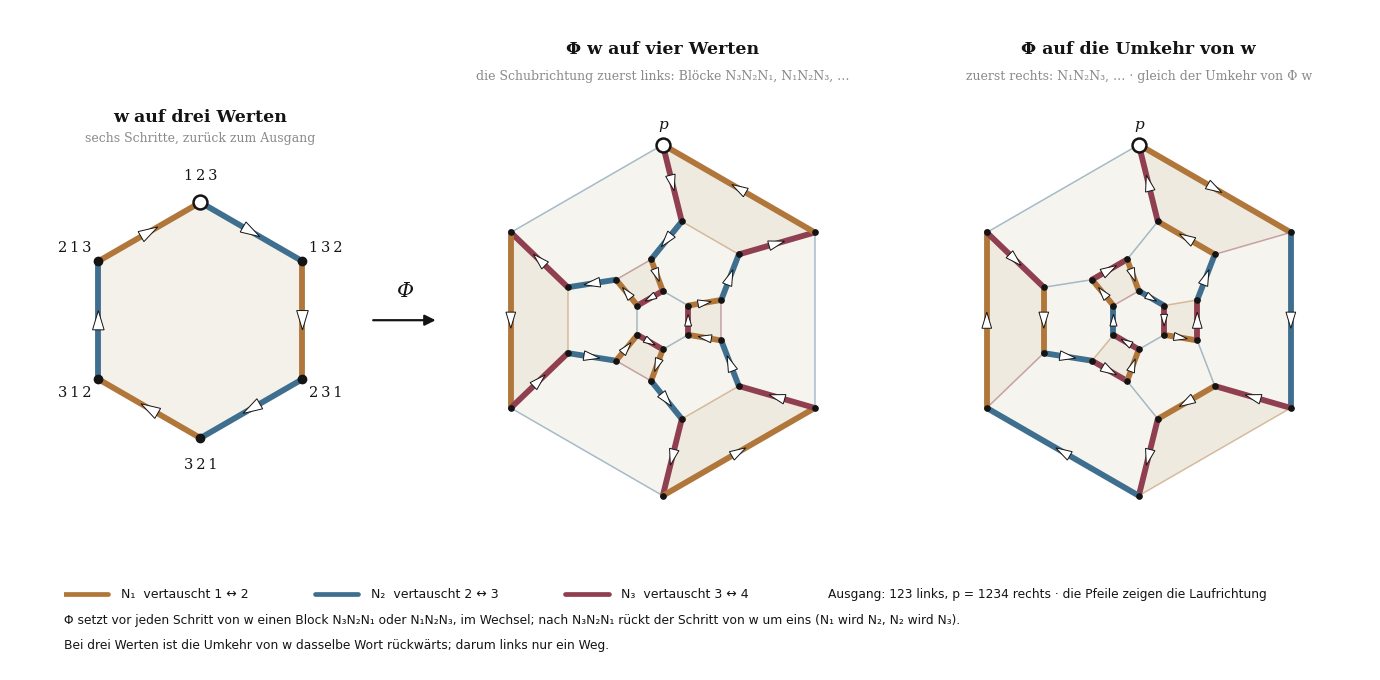
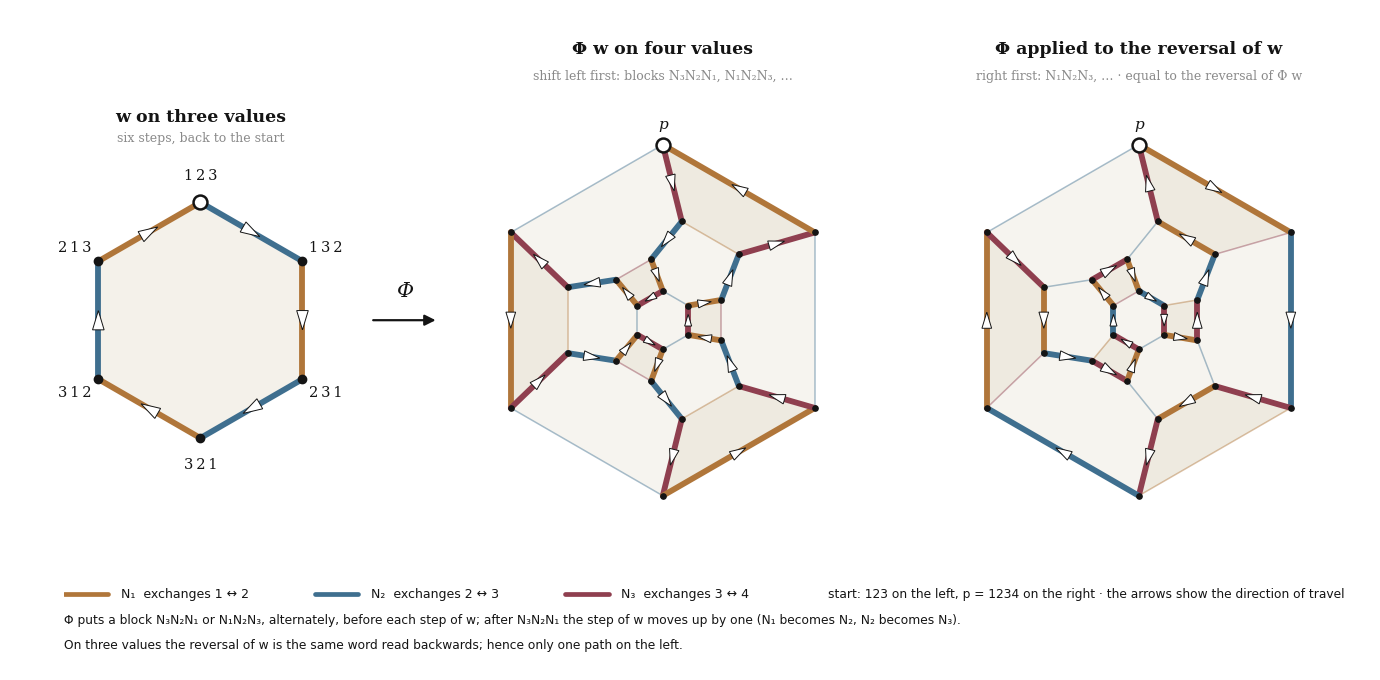

Write Python code to recreate these figures, in order.
# -*- coding: utf-8 -*-
"""Rev11, Kapitel 8 — Bild 3:  der Schritt Φ von drei auf vier Werten, an EINEM Fall (w = sjt 2).

Vorgabe:  KorpusRev2/Vorgabe_Figuren_Kapitel8_Rev11_Signum.md §3 (31.10.).  Stil:  figuren/fig_oktaeder.py (Figur 4) und
figuren/fig_sechseck_halbe_drehung.py (Rev10, O7);  die Schlegel-Projektion wie in Figur 4.

Definitionen WÖRTLICH nach Lean (main 55c6cf5):
  sw, negate, stations, endpoint, origin      NegationCycle.lean Z. 588–605
  kreis2                                      NegationCycle.lean Z. 1098
  umkehr w = w.map Fin.rev,  dreh w = w.reverse   GegenidentitaetProbe.lean Z. 203, 206
  blocks, sjtNat, toFin, sjt                  NegationCycleSJT.lean Z. 105–122
  phi b w = toFin (m+2) (blocks (m+2+1) b (w.map val))   AkkretivitaetsBruecke.lean Z. 295
Eichungen als assert (Lean-Namen daneben);  am Ende die Liste und die Stationentafeln.

Stand in docs/abb, gemessen 31.10. (Python 3.13, Pillow 13.0.0):  unter matplotlib 3.10.9 SVG byte-gleich, PNG pixelgleich (die PNG-Bytes
haengen an der Kompression);  unter 3.9.4 stimmen Eichungen und Stationen, nicht die Bytes.  Darum liegen die abgenommenen Dateien im Repo.

    REV9_FIG_OUT=<dir> python3 fig_phi_drei_vier.py
erzeugt Abb_Phi_Drei_Vier(.svg/.png) und _EN.
"""
import itertools, math, os
import numpy as np
import matplotlib
matplotlib.use("Agg")
import matplotlib.pyplot as plt
from matplotlib.patches import Polygon
from matplotlib.path import Path as MPath
from matplotlib import font_manager as fm

OUT = os.environ.get("REV9_FIG_OUT", ".")
D = os.path.join(os.path.dirname(matplotlib.__file__), "mpl-data", "fonts", "ttf") + "/"
plt.rcParams["svg.hashsalt"] = "pkl-rev9"
for f in ["DejaVuSerif.ttf", "DejaVuSerif-Italic.ttf", "DejaVuSerif-Bold.ttf", "DejaVuSans.ttf", "DejaVuSans-Bold.ttf"]:
    if os.path.exists(D + f):
        fm.fontManager.addfont(D + f)
plt.rcParams["font.family"] = "DejaVu Sans"

INK = "#141414"; GREY = "#8a8a8a"
NEG = ["#b0763a", "#3f6f8f", "#8f3f4f"]              # N1, N2, N3 — wie Figur 4
SQ_FILL, HEX_FILL = "#e9e3d6", "#f4f1ea"
# Richtungszeichen (Auflage A1, Signum 31.10. 07:06):  gefülltes Dreieck statt Pfeil mit Schaft;  Sechseck l 0.30 / hw 0.14
# (1 Einheit ≈ 38 pt), Körper l 0.11 / hw 0.052 (1 Einheit ≈ 91 pt);  auf kurzen Kanten höchstens 0.4 der Länge.
TRI_FRAC, VERT_R = 0.4, 0.02

# ---------- Bestand, wörtlich ----------
def sw(i, v):
    return i + 1 if v == i else i if v == i + 1 else v
def negate(i, l):
    return tuple(sw(i, v) for v in l)
def stations(w, l):
    out = []
    for i in w:
        out.append(l); l = negate(i, l)
    return out
def endpoint(w, l):
    for i in w:
        l = negate(i, l)
    return l
def origin(m):
    return tuple(range(m + 1))
def umkehr(w, m):                               # w.map Fin.rev über Fin m
    return [m - 1 - i for i in w]
def dreh(w):
    return list(reversed(w))
def kanten(w, x):
    S = stations(w, x) + [endpoint(w, x)]
    return list(zip(S[:-1], S[1:]))
def is_full_cycle(w, l):
    S = stations(w, l)
    return endpoint(w, l) == l and len(set(S)) == len(S) == math.factorial(len(l))

def blocks(k, b, l):                            # NegationCycleSJT.lean Z. 105
    if not l: return []
    s, ss = l[0], l[1:]
    if b:  return list(reversed(range(k - 1))) + [s + 1] + blocks(k, False, ss)
    else:  return list(range(k - 1)) + [s] + blocks(k, True, ss)
def sjtNat(n):                                  # Z. 112
    if n <= 1: return []
    if n == 2: return [0, 0]
    return blocks(n, True, sjtNat(n - 1))
def toFin(m, l):                                # Z. 119:  filterMap, k < m
    return [k for k in l if k < m]
def sjt(m):                                     # Z. 122
    return toFin(m, sjtNat(m + 1))
def phi(b, w, m):                               # AkkretivitaetsBruecke.lean Z. 295;  w : List (Fin (m+1))
    return toFin(m + 2, blocks(m + 2 + 1, b, list(w)))

kreis2 = [0,1,2,0,2,1,0,2,0,1,2,0,2,1,0,2,0,1,2,0,2,1,0,2]
w3 = sjt(2)                                     # über Fin 2:  drei Werte
o3, p = origin(2), origin(3)                    # 123, 1234
W4 = phi(True, w3, 1)                           # Φ_true w  (m = 1:  Fin 2 → Fin 3)
U4 = phi(False, umkehr(w3, 2), 1)               # Φ_false (umkehr w)

EICH = []
def eich(name, lean, ok):
    EICH.append((name, lean, bool(ok)))
    assert ok, f"Eichung gefallen: {name} ({lean})"
eich("w = sjt 2 ist ein Vollkreis auf drei Werten", "sjt_full", is_full_cycle(w3, o3))
eich("umkehr w = dreh w (drei Werte)", "umkehr_eq_dreh_three", umkehr(w3, 2) == dreh(w3))
eich("phi true w = sjt 3", "phi_sjt", W4 == sjt(3))
eich("phi true w ist ein Vollkreis auf vier Werten", "phi_full", is_full_cycle(W4, p))
eich("phi false (umkehr w) ist ein Vollkreis auf vier Werten", "phi_false_full", is_full_cycle(U4, p))
eich("umkehr (phi true w) = phi false (umkehr w)", "phi_umkehr", umkehr(W4, 3) == U4)
eich("umkehr (sjt 3) = kreis2", "sjt3_mirror_kreis2", umkehr(sjt(3), 3) == kreis2)
eich("Länge:  6 Schritte links, 24 rechts", "length_blocks", len(w3) == 6 and len(W4) == 24 and len(U4) == 24)

# ---------- Geometrie:  Sechseck (drei Werte) und Schlegel (vier Werte, wie Figur 4) ----------
st3 = stations(w3, o3)                          # die sechs Stationen in der Folge von w
R = 2.2
pos3 = {s: np.array([R * math.cos(math.pi / 2 - k * math.pi / 3), R * math.sin(math.pi / 2 - k * math.pi / 3)])
        for k, s in enumerate(st3)}

verts = list(itertools.permutations(range(4))); idx = {v: k for k, v in enumerate(verts)}
edges = {}
for v in verts:
    for i in range(3):
        edges[frozenset((idx[v], idx[negate(i, v)]))] = i
assert len(edges) == 36
X4 = np.array(verts, float) + 1.0; X4 -= X4.mean(axis=0)
B = np.array([[1,-1,0,0],[1,1,-2,0],[1,1,1,-3]], float); B = (B.T / np.linalg.norm(B, axis=1)).T
X = X4 @ B.T
def face_cycle(start, a, b, length):
    cyc, v, t = [start], start, 0
    for _ in range(length - 1):
        v = negate(a if t % 2 == 0 else b, v); cyc.append(v); t += 1
    return cyc
faces = {}
for v in verts:
    for (a, b, L, kind) in [(0, 2, 4, "sq"), (0, 1, 6, "hex"), (1, 2, 6, "hex")]:
        c = face_cycle(v, a, b, L); key = frozenset(idx[u] for u in c)
        if key not in faces:
            faces[key] = ([idx[u] for u in c], kind, (a, b))
assert len(faces) == 14
s0 = idx[p]
outer = next(cyc for cyc, kind, g in faces.values() if kind == "hex" and g == (0, 1) and s0 in cyc)
cF = X[outer].mean(axis=0); n = cF / np.linalg.norm(cF)
E = cF + 0.40 * np.linalg.norm(cF) * n
u = X[outer[0]] - cF; u -= (u @ n) * n; u /= np.linalg.norm(u); w_ = np.cross(n, u)
def schlegel(v):
    s = ((cF - E) @ n) / ((v - E) @ n); r = E + s * (v - E) - cF
    return np.array([r @ u, r @ w_])
S = np.array([schlegel(v) for v in X])
th = math.radians(90 - math.degrees(math.atan2(S[s0][1], S[s0][0])))
S = S @ np.array([[math.cos(th), -math.sin(th)], [math.sin(th), math.cos(th)]]).T
assert all(MPath(S[outer]).contains_point(S[k], radius=-1e-6) for k in range(24) if k not in outer)

TXT = {
 "de": {"suf": "",
        "t1": "w auf drei Werten", "s1": "sechs Schritte, zur\u00fcck zum Ausgang",
        "t2": "Φ w auf vier Werten", "s2": "die Schubrichtung zuerst links: Bl\u00f6cke N\u2083N\u2082N\u2081, N\u2081N\u2082N\u2083, \u2026",
        "t3": "\u03a6 auf die Umkehr von w", "s3": "zuerst rechts: N\u2081N\u2082N\u2083, \u2026 \u00b7 gleich der Umkehr von \u03a6 w",
        "n": ["N₁  vertauscht 1 ↔ 2", "N₂  vertauscht 2 ↔ 3", "N₃  vertauscht 3 ↔ 4"],
        "phi": "\u03a6 setzt vor jeden Schritt von w einen Block N\u2083N\u2082N\u2081 oder N\u2081N\u2082N\u2083, im Wechsel; nach N\u2083N\u2082N\u2081 r\u00fcckt der Schritt von w um eins (N\u2081 wird N\u2082, N\u2082 wird N\u2083).",
        "drei": "Bei drei Werten ist die Umkehr von w dasselbe Wort rückwärts; darum links nur ein Weg.",
        "pp": "Ausgang: 123 links, p = 1234 rechts · die Pfeile zeigen die Laufrichtung"},
 "en": {"suf": "_EN",
        "t1": "w on three values", "s1": "six steps, back to the start",
        "t2": "Φ w on four values", "s2": "shift left first: blocks N\u2083N\u2082N\u2081, N\u2081N\u2082N\u2083, \u2026",
        "t3": "\u03a6 applied to the reversal of w", "s3": "right first: N\u2081N\u2082N\u2083, \u2026 \u00b7 equal to the reversal of \u03a6 w",
        "n": ["N₁  exchanges 1 ↔ 2", "N₂  exchanges 2 ↔ 3", "N₃  exchanges 3 ↔ 4"],
        "phi": "\u03a6 puts a block N\u2083N\u2082N\u2081 or N\u2081N\u2082N\u2083, alternately, before each step of w; after N\u2083N\u2082N\u2081 the step of w moves up by one (N\u2081 becomes N\u2082, N\u2082 becomes N\u2083).",
        "drei": "On three values the reversal of w is the same word read backwards; hence only one path on the left.",
        "pp": "start: 123 on the left, p = 1234 on the right · the arrows show the direction of travel"},
}

def arrow(ax, A, Bp, l=0.13, hw=0.039):     # A1 zweiter Stand:  halbe Breite = 0.3 × Länge                 # Richtungszeichen (A1):  gefülltes Dreieck, mittig, Spitze in Laufrichtung
    Lk = np.linalg.norm(Bp - A); d = (Bp - A) / Lk; nrm = np.array([-d[1], d[0]])
    if l > TRI_FRAC * Lk:
        hw = hw * TRI_FRAC * Lk / l; l = TRI_FRAC * Lk
    mid = A + 0.5 * (Bp - A); tip = mid + 0.5 * l * d; base = mid - 0.5 * l * d
    assert np.linalg.norm(tip - A) < Lk - VERT_R and np.linalg.norm(base - A) > VERT_R, "Richtungszeichen ragt über die Ecke"
    ax.add_patch(Polygon([tip, base + hw * nrm, base - hw * nrm], closed=True, facecolor="white", edgecolor=INK, lw=0.7, zorder=8))

def draw_hex(ax, T):
    ax.add_patch(Polygon([pos3[s] for s in st3], closed=True, facecolor=HEX_FILL, edgecolor="none"))
    for k in range(6):
        a, b = st3[k], st3[(k + 1) % 6]
        ax.plot(*zip(pos3[a], pos3[b]), color=NEG[w3[k]], lw=4.2, solid_capstyle="round", zorder=3)
        arrow(ax, pos3[a], pos3[b], l=0.36, hw=0.108)
    for s, xy in pos3.items():
        ax.plot(*xy, "o", ms=6, color=INK, zorder=5)
        off = xy / np.linalg.norm(xy) * 0.5
        ax.text(*(xy + off), " ".join(str(v + 1) for v in s), ha="center", va="center", fontsize=10.5, color=INK, family="DejaVu Serif")
    ax.plot(*pos3[o3], "o", ms=10, mfc="white", mec=INK, mew=1.8, zorder=7)
    ax.set_xlim(-3.3, 3.3); ax.set_ylim(-3.3, 3.3)

def draw_body(ax):
    for cyc, kind, g in faces.values():
        if cyc is outer: continue
        ax.add_patch(Polygon(S[cyc], closed=True, facecolor=SQ_FILL if kind == "sq" else HEX_FILL, edgecolor="none", alpha=0.75, zorder=1))
    for e, i in edges.items():
        a, b = tuple(e)
        ax.plot(*zip(S[a], S[b]), color=NEG[i], lw=1.1, alpha=0.45, zorder=2)

def draw_path(ax, word):
    for k, (a, b) in enumerate(kanten(word, p)):
        A, Bp = S[idx[a]], S[idx[b]]
        ax.plot([A[0], Bp[0]], [A[1], Bp[1]], color=NEG[word[k]], lw=4.2, solid_capstyle="round", zorder=4)
        arrow(ax, A, Bp)
    for j in range(24):
        ax.plot(*S[j], "o", ms=3.8, color=INK, zorder=6)
    ax.plot(*S[s0], "o", ms=10, mfc="white", mec=INK, mew=1.8, zorder=7)
    ax.annotate("p", S[s0], xytext=(0, 11), textcoords="offset points", ha="center", fontsize=11, color=INK, family="DejaVu Serif", style="italic", zorder=9)
    pad = 0.5
    ax.set_xlim(S[:, 0].min() - pad, S[:, 0].max() + pad); ax.set_ylim(S[:, 1].min() - pad, S[:, 1].max() + pad)

def head(ax, t, s):
    ax.text(0.5, 1.06, t, transform=ax.transAxes, ha="center", fontsize=12.5, color=INK, family="DejaVu Serif", weight="bold")
    ax.text(0.5, 1.005, s, transform=ax.transAxes, ha="center", fontsize=9, color=GREY, family="DejaVu Serif")

def draw(lang):
    T = TXT[lang]
    fig = plt.figure(figsize=(13.6, 6.6), dpi=200)
    ax1 = fig.add_axes([0.01, 0.20, 0.26, 0.66]); ax1.set_aspect("equal"); ax1.axis("off")
    draw_hex(ax1, T); head(ax1, T["t1"], T["s1"])
    ax2 = fig.add_axes([0.32, 0.17, 0.32, 0.72]); ax2.set_aspect("equal"); ax2.axis("off")
    draw_body(ax2); draw_path(ax2, W4); head(ax2, T["t2"], T["s2"])
    ax3 = fig.add_axes([0.67, 0.17, 0.32, 0.72]); ax3.set_aspect("equal"); ax3.axis("off")
    draw_body(ax3); draw_path(ax3, U4); head(ax3, T["t3"], T["s3"])
    # der Schritt Φ zwischen den Feldern
    axA = fig.add_axes([0.0, 0.0, 1.0, 1.0]); axA.axis("off"); axA.set_xlim(0, 1); axA.set_ylim(0, 1)
    axA.annotate("", xy=(0.315, 0.53), xytext=(0.265, 0.53), arrowprops=dict(arrowstyle="-|>", color=INK, lw=1.6, mutation_scale=16))
    axA.text(0.29, 0.565, "Φ", ha="center", fontsize=15, color=INK, family="DejaVu Serif", style="italic")
    axG = fig.add_axes([0.04, 0.0, 0.92, 0.13]); axG.axis("off"); axG.set_xlim(0, 1); axG.set_ylim(0, 1)
    x = 0.0
    for i, lab in enumerate(T["n"]):
        axG.plot([x, x + 0.035], [0.88, 0.88], color=NEG[i], lw=3.4, solid_capstyle="round")
        axG.text(x + 0.045, 0.88, lab, va="center", fontsize=9, color=INK); x += 0.2
    axG.text(0.61, 0.88, T["pp"], va="center", fontsize=8.8, color=INK)
    axG.text(0.0, 0.58, T["phi"], va="center", fontsize=8.8, color=INK)
    axG.text(0.0, 0.28, T["drei"], va="center", fontsize=8.8, color=INK)
    for ext in ["svg", "png"]:
        fig.savefig(os.path.join(OUT, f"Abb_Phi_Drei_Vier{T['suf']}.{ext}"), facecolor="white", bbox_inches="tight", pad_inches=0.18,
                    metadata=({"Date": None} if ext == "svg" else {}))  # SVG ohne Zeitstempel:  byte-reproduzierbar
    plt.close(fig)

for lang in ("de", "en"):
    draw(lang)

fmt = lambda v: "".join(str(x + 1) for x in v)
print("Eichungen:")
for name, lean, ok in EICH:
    print(f"  {'WAHR ' if ok else 'FALSCH'}  {name}   [{lean}]")
print("w = sjt 2 (Negatoren 1-basiert):   ", " ".join(str(i + 1) for i in w3))
print("phi true w = sjt 3:                ", " ".join(str(i + 1) for i in W4))
print("phi false (umkehr w) = kreis2:     ", " ".join(str(i + 1) for i in U4))
print("Stationen w ab 123:                ", " ".join(fmt(v) for v in st3))
print("Stationen phi true w ab p:         ", " ".join(fmt(v) for v in stations(W4, p)))
print("Stationen phi false (umkehr w) ab p:", " ".join(fmt(v) for v in stations(U4, p)))
print("ok")
